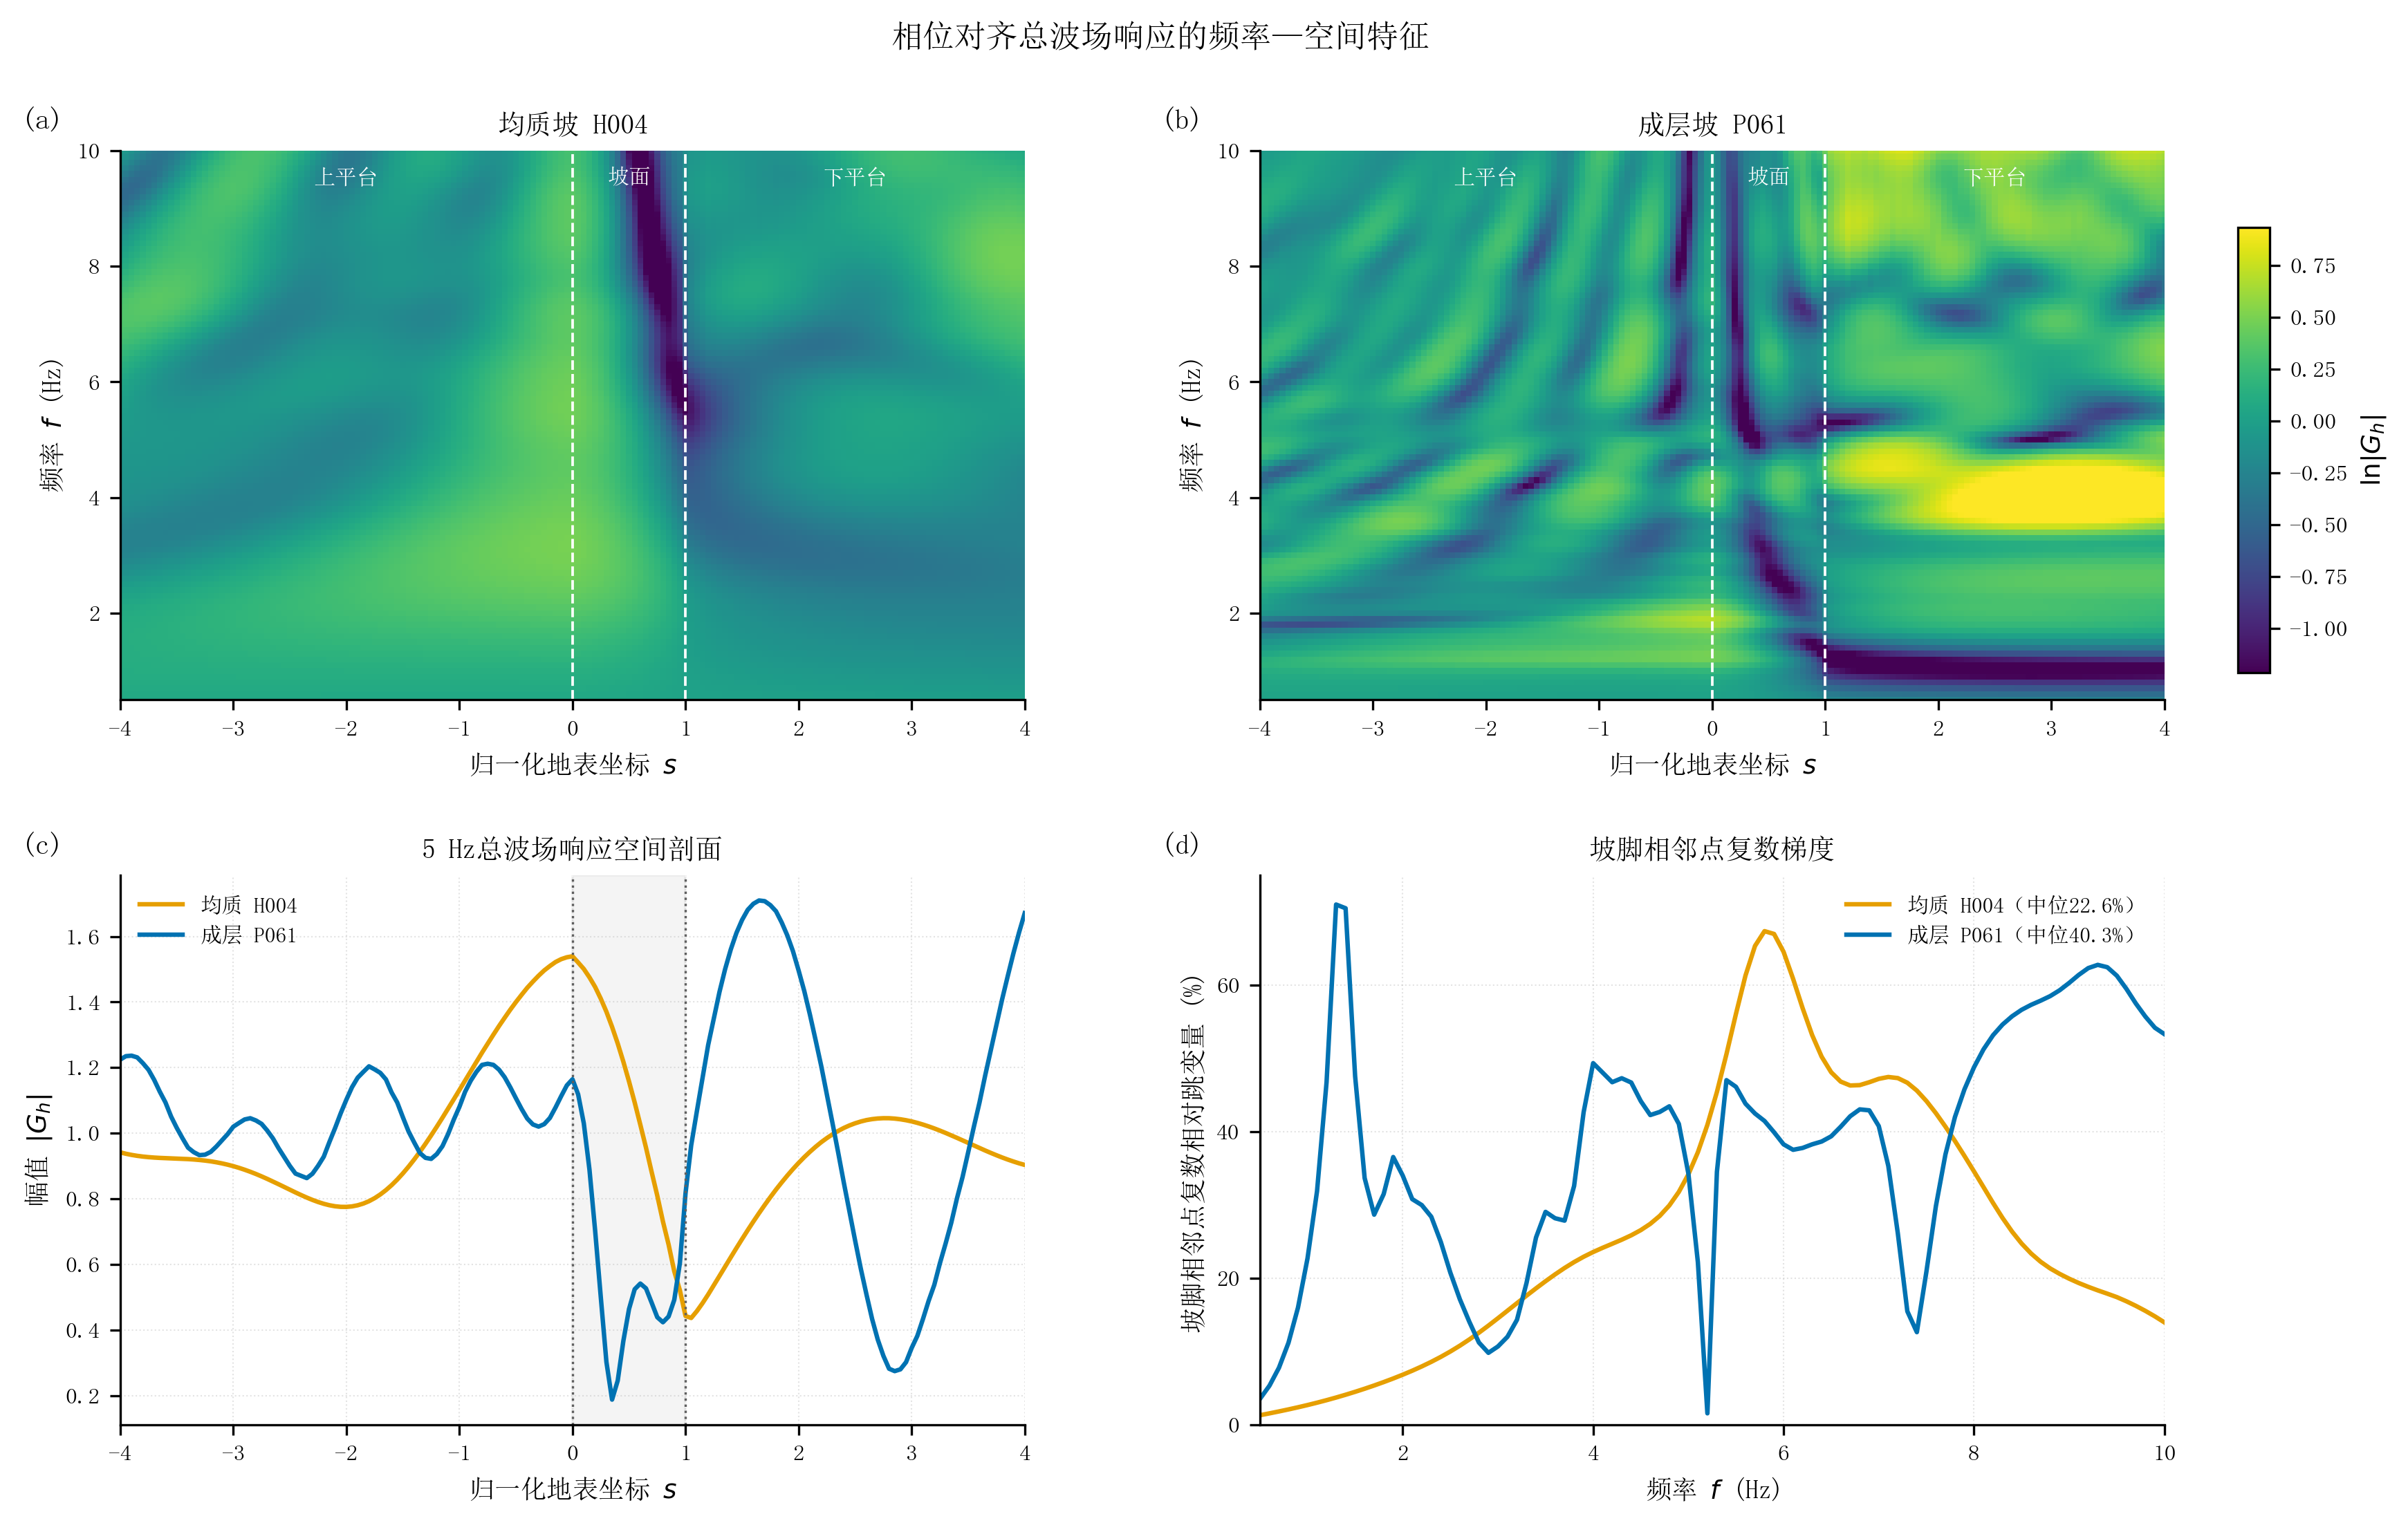

The data file committed next to this chart (first rows):
子图, 系列, x, y
子图1：均质坡 H004, 系列1（竖直参考线）, 0, 0.5
子图1：均质坡 H004, 系列1（竖直参考线）, 0, 10
子图1：均质坡 H004, 系列2（竖直参考线）, 1, 0.5
子图1：均质坡 H004, 系列2（竖直参考线）, 1, 10
子图2：成层坡 P061, 系列3（竖直参考线）, 0, 0.5
子图2：成层坡 P061, 系列3（竖直参考线）, 0, 10
子图2：成层坡 P061, 系列4（竖直参考线）, 1, 0.5
子图2：成层坡 P061, 系列4（竖直参考线）, 1, 10
子图3：5 Hz总波场响应空间剖面, 均质 H004, -4, 0.9416
子图3：5 Hz总波场响应空间剖面, 均质 H004, -3.95, 0.9373
子图3：5 Hz总波场响应空间剖面, 均质 H004, -3.9, 0.9338
子图3：5 Hz总波场响应空间剖面, 均质 H004, -3.85, 0.931
子图3：5 Hz总波场响应空间剖面, 均质 H004, -3.8, 0.9287
子图3：5 Hz总波场响应空间剖面, 均质 H004, -3.75, 0.927
子图3：5 Hz总波场响应空间剖面, 均质 H004, -3.7, 0.9257
子图3：5 Hz总波场响应空间剖面, 均质 H004, -3.65, 0.9247
子图3：5 Hz总波场响应空间剖面, 均质 H004, -3.6, 0.9239
子图3：5 Hz总波场响应空间剖面, 均质 H004, -3.55, 0.9232
子图3：5 Hz总波场响应空间剖面, 均质 H004, -3.5, 0.9226
子图3：5 Hz总波场响应空间剖面, 均质 H004, -3.45, 0.9219
子图3：5 Hz总波场响应空间剖面, 均质 H004, -3.4, 0.921
子图3：5 Hz总波场响应空间剖面, 均质 H004, -3.35, 0.9198
子图3：5 Hz总波场响应空间剖面, 均质 H004, -3.3, 0.9183
子图3：5 Hz总波场响应空间剖面, 均质 H004, -3.25, 0.9165
子图3：5 Hz总波场响应空间剖面, 均质 H004, -3.2, 0.9142
子图3：5 Hz总波场响应空间剖面, 均质 H004, -3.15, 0.9113
子图3：5 Hz总波场响应空间剖面, 均质 H004, -3.1, 0.9079
子图3：5 Hz总波场响应空间剖面, 均质 H004, -3.05, 0.904
子图3：5 Hz总波场响应空间剖面, 均质 H004, -3, 0.8995
子图3：5 Hz总波场响应空间剖面, 均质 H004, -2.95, 0.8944
子图3：5 Hz总波场响应空间剖面, 均质 H004, -2.9, 0.8886
子图3：5 Hz总波场响应空间剖面, 均质 H004, -2.85, 0.8824
子图3：5 Hz总波场响应空间剖面, 均质 H004, -2.8, 0.8757
子图3：5 Hz总波场响应空间剖面, 均质 H004, -2.75, 0.8684
子图3：5 Hz总波场响应空间剖面, 均质 H004, -2.7, 0.8607
子图3：5 Hz总波场响应空间剖面, 均质 H004, -2.65, 0.8527
子图3：5 Hz总波场响应空间剖面, 均质 H004, -2.6, 0.8445
子图3：5 Hz总波场响应空间剖面, 均质 H004, -2.55, 0.8361
子图3：5 Hz总波场响应空间剖面, 均质 H004, -2.5, 0.8277
子图3：5 Hz总波场响应空间剖面, 均质 H004, -2.45, 0.8194
子图3：5 Hz总波场响应空间剖面, 均质 H004, -2.4, 0.8113
子图3：5 Hz总波场响应空间剖面, 均质 H004, -2.35, 0.8037
子图3：5 Hz总波场响应空间剖面, 均质 H004, -2.3, 0.7966
子图3：5 Hz总波场响应空间剖面, 均质 H004, -2.25, 0.7902
子图3：5 Hz总波场响应空间剖面, 均质 H004, -2.2, 0.7847
子图3：5 Hz总波场响应空间剖面, 均质 H004, -2.15, 0.7803
子图3：5 Hz总波场响应空间剖面, 均质 H004, -2.1, 0.7772
子图3：5 Hz总波场响应空间剖面, 均质 H004, -2.05, 0.7755
子图3：5 Hz总波场响应空间剖面, 均质 H004, -2, 0.7753
子图3：5 Hz总波场响应空间剖面, 均质 H004, -1.95, 0.7768
子图3：5 Hz总波场响应空间剖面, 均质 H004, -1.9, 0.7802
子图3：5 Hz总波场响应空间剖面, 均质 H004, -1.85, 0.7854
子图3：5 Hz总波场响应空间剖面, 均质 H004, -1.8, 0.7926
子图3：5 Hz总波场响应空间剖面, 均质 H004, -1.75, 0.8019
子图3：5 Hz总波场响应空间剖面, 均质 H004, -1.7, 0.8132
子图3：5 Hz总波场响应空间剖面, 均质 H004, -1.65, 0.8264
子图3：5 Hz总波场响应空间剖面, 均质 H004, -1.6, 0.8416
子图3：5 Hz总波场响应空间剖面, 均质 H004, -1.55, 0.8586
子图3：5 Hz总波场响应空间剖面, 均质 H004, -1.5, 0.8775
子图3：5 Hz总波场响应空间剖面, 均质 H004, -1.45, 0.8979
... 466 more rows
